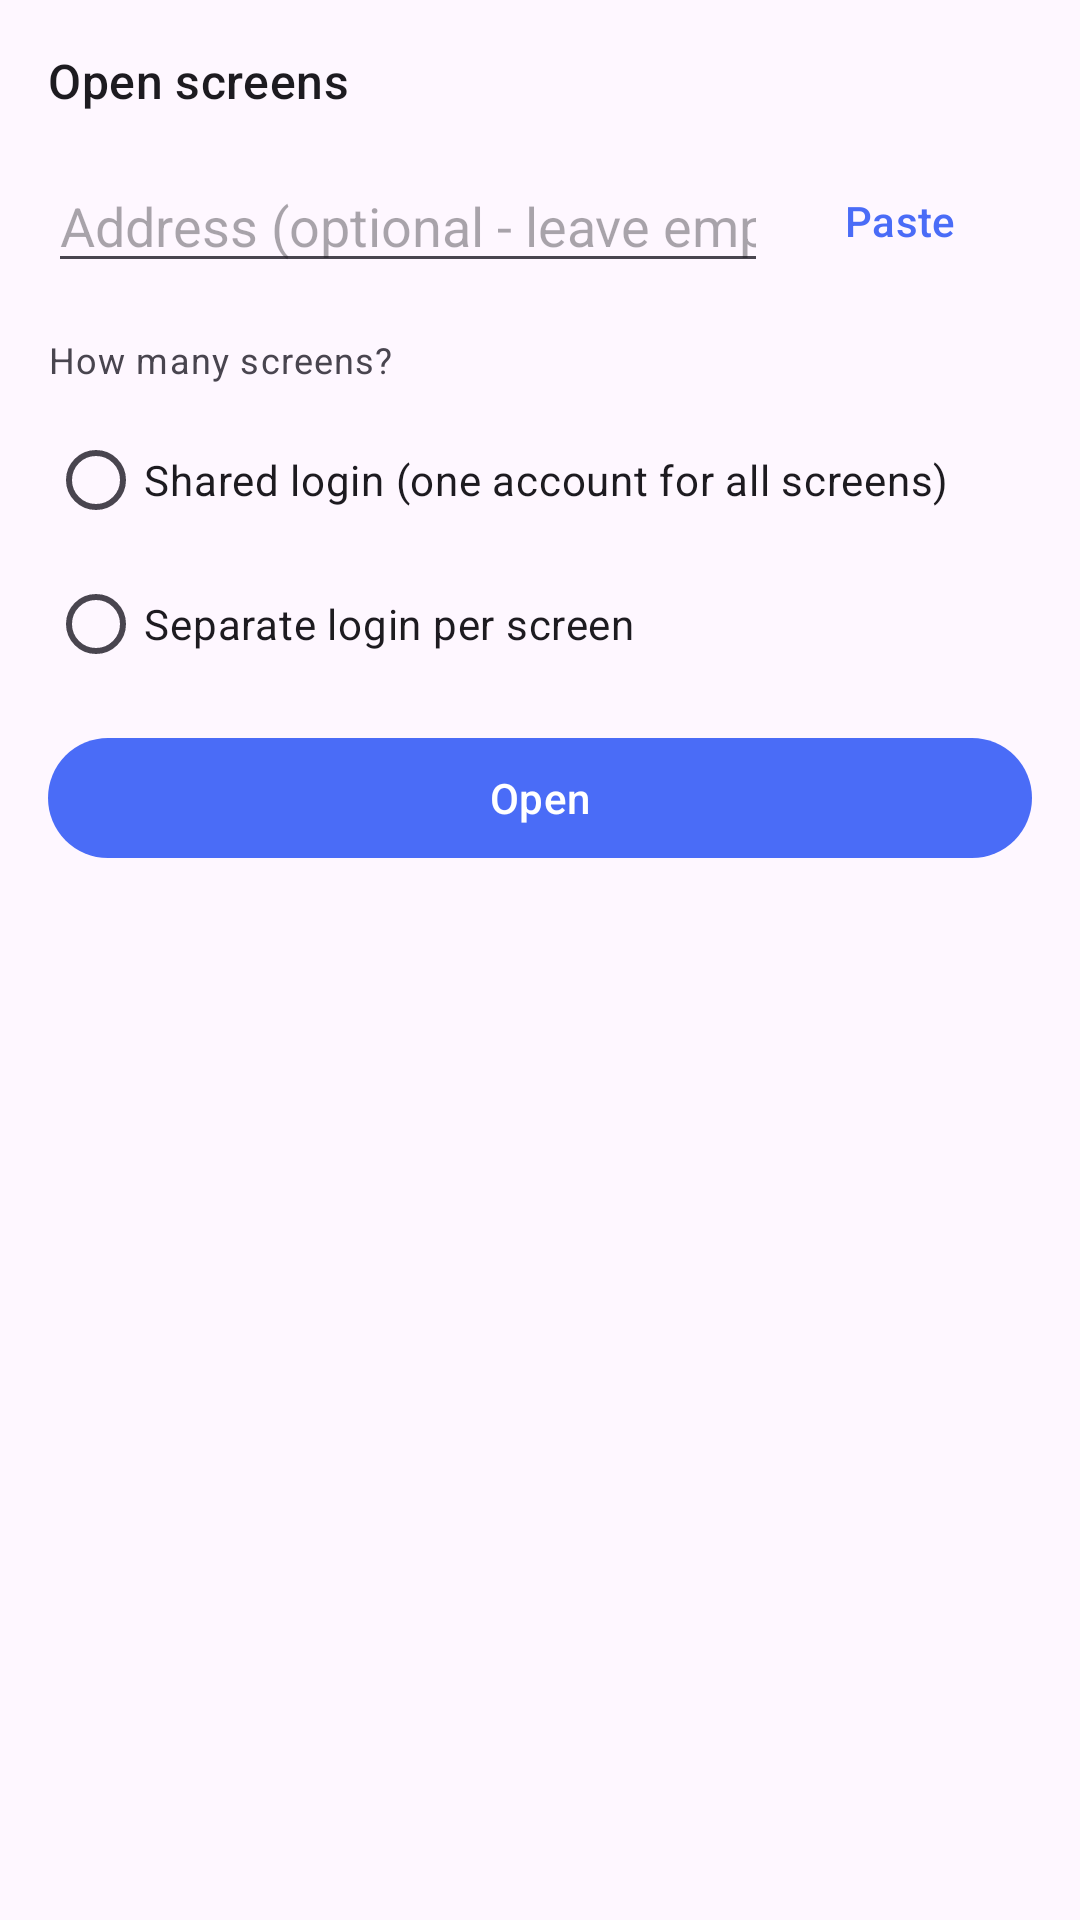

Android layout source for this screen:
<!-- AndroidManifest.xml: application theme Theme.MultiView -->
<!-- res/layout/sheet_home.xml -->
<?xml version="1.0" encoding="utf-8"?>
<LinearLayout xmlns:android="http://schemas.android.com/apk/res/android"
    xmlns:app="http://schemas.android.com/apk/res-auto"
    android:layout_width="match_parent"
    android:layout_height="wrap_content"
    android:orientation="vertical"
    android:padding="@dimen/sheet_padding">

    <TextView
        android:layout_width="match_parent"
        android:layout_height="wrap_content"
        android:text="@string/home_title"
        android:textAppearance="?attr/textAppearanceTitleMedium" />

    <LinearLayout
        android:layout_width="match_parent"
        android:layout_height="wrap_content"
        android:layout_marginTop="12dp"
        android:gravity="center_vertical"
        android:orientation="horizontal">

        <com.google.android.material.textfield.TextInputEditText
            android:id="@+id/etHomeUrl"
            android:layout_width="0dp"
            android:layout_height="wrap_content"
            android:layout_weight="1"
            android:hint="@string/home_url_hint"
            android:inputType="textUri"
            android:maxLines="1" />

        <com.google.android.material.button.MaterialButton
            android:id="@+id/btnPaste"
            style="@style/Widget.Material3.Button.TextButton"
            android:layout_width="wrap_content"
            android:layout_height="wrap_content"
            android:text="@string/home_paste" />
    </LinearLayout>

    <TextView
        android:layout_width="match_parent"
        android:layout_height="wrap_content"
        android:layout_marginTop="14dp"
        android:text="@string/home_screens"
        android:textAppearance="?attr/textAppearanceBodySmall" />

    <com.google.android.material.chip.ChipGroup
        android:id="@+id/chipScreens"
        android:layout_width="match_parent"
        android:layout_height="wrap_content"
        app:singleSelection="true"
        app:selectionRequired="true" />

    <RadioGroup
        android:id="@+id/rgMode"
        android:layout_width="match_parent"
        android:layout_height="wrap_content"
        android:layout_marginTop="8dp"
        android:orientation="vertical">

        <RadioButton
            android:id="@+id/rbShared"
            android:layout_width="match_parent"
            android:layout_height="wrap_content"
            android:text="@string/home_mode_shared" />

        <RadioButton
            android:id="@+id/rbIsolated"
            android:layout_width="match_parent"
            android:layout_height="wrap_content"
            android:text="@string/home_mode_isolated" />
    </RadioGroup>

    <com.google.android.material.button.MaterialButton
        android:id="@+id/btnOpen"
        android:layout_width="match_parent"
        android:layout_height="wrap_content"
        android:layout_marginTop="10dp"
        android:text="@string/home_open" />
</LinearLayout>
<!-- resources referenced by this layout -->
<resources>
  <dimen name="sheet_padding">16dp</dimen>
  <string name="home_mode_isolated">Separate login per screen</string>
  <string name="home_mode_shared">Shared login (one account for all screens)</string>
  <string name="home_open">Open</string>
  <string name="home_paste">Paste</string>
  <string name="home_screens">How many screens?</string>
  <string name="home_title">Open screens</string>
  <string name="home_url_hint">Address (optional - leave empty for blank screens)</string>
  <style name="Theme.MultiView" parent="Theme.Material3.DayNight.NoActionBar">
          <item name="colorPrimary">@color/accent</item>
          <item name="colorSecondary">@color/accent</item>
          <item name="android:statusBarColor">?attr/colorSurface</item>
          <item name="mvPaneBackground">@color/pane_bg</item>
          <item name="mvIconTint">@color/icon_tint</item>
      </style>
  <color name="accent">#FF4A6CF7</color>
  <color name="pane_bg">#FFFFFFFF</color>
  <color name="icon_tint">#FF000000</color>
</resources>
